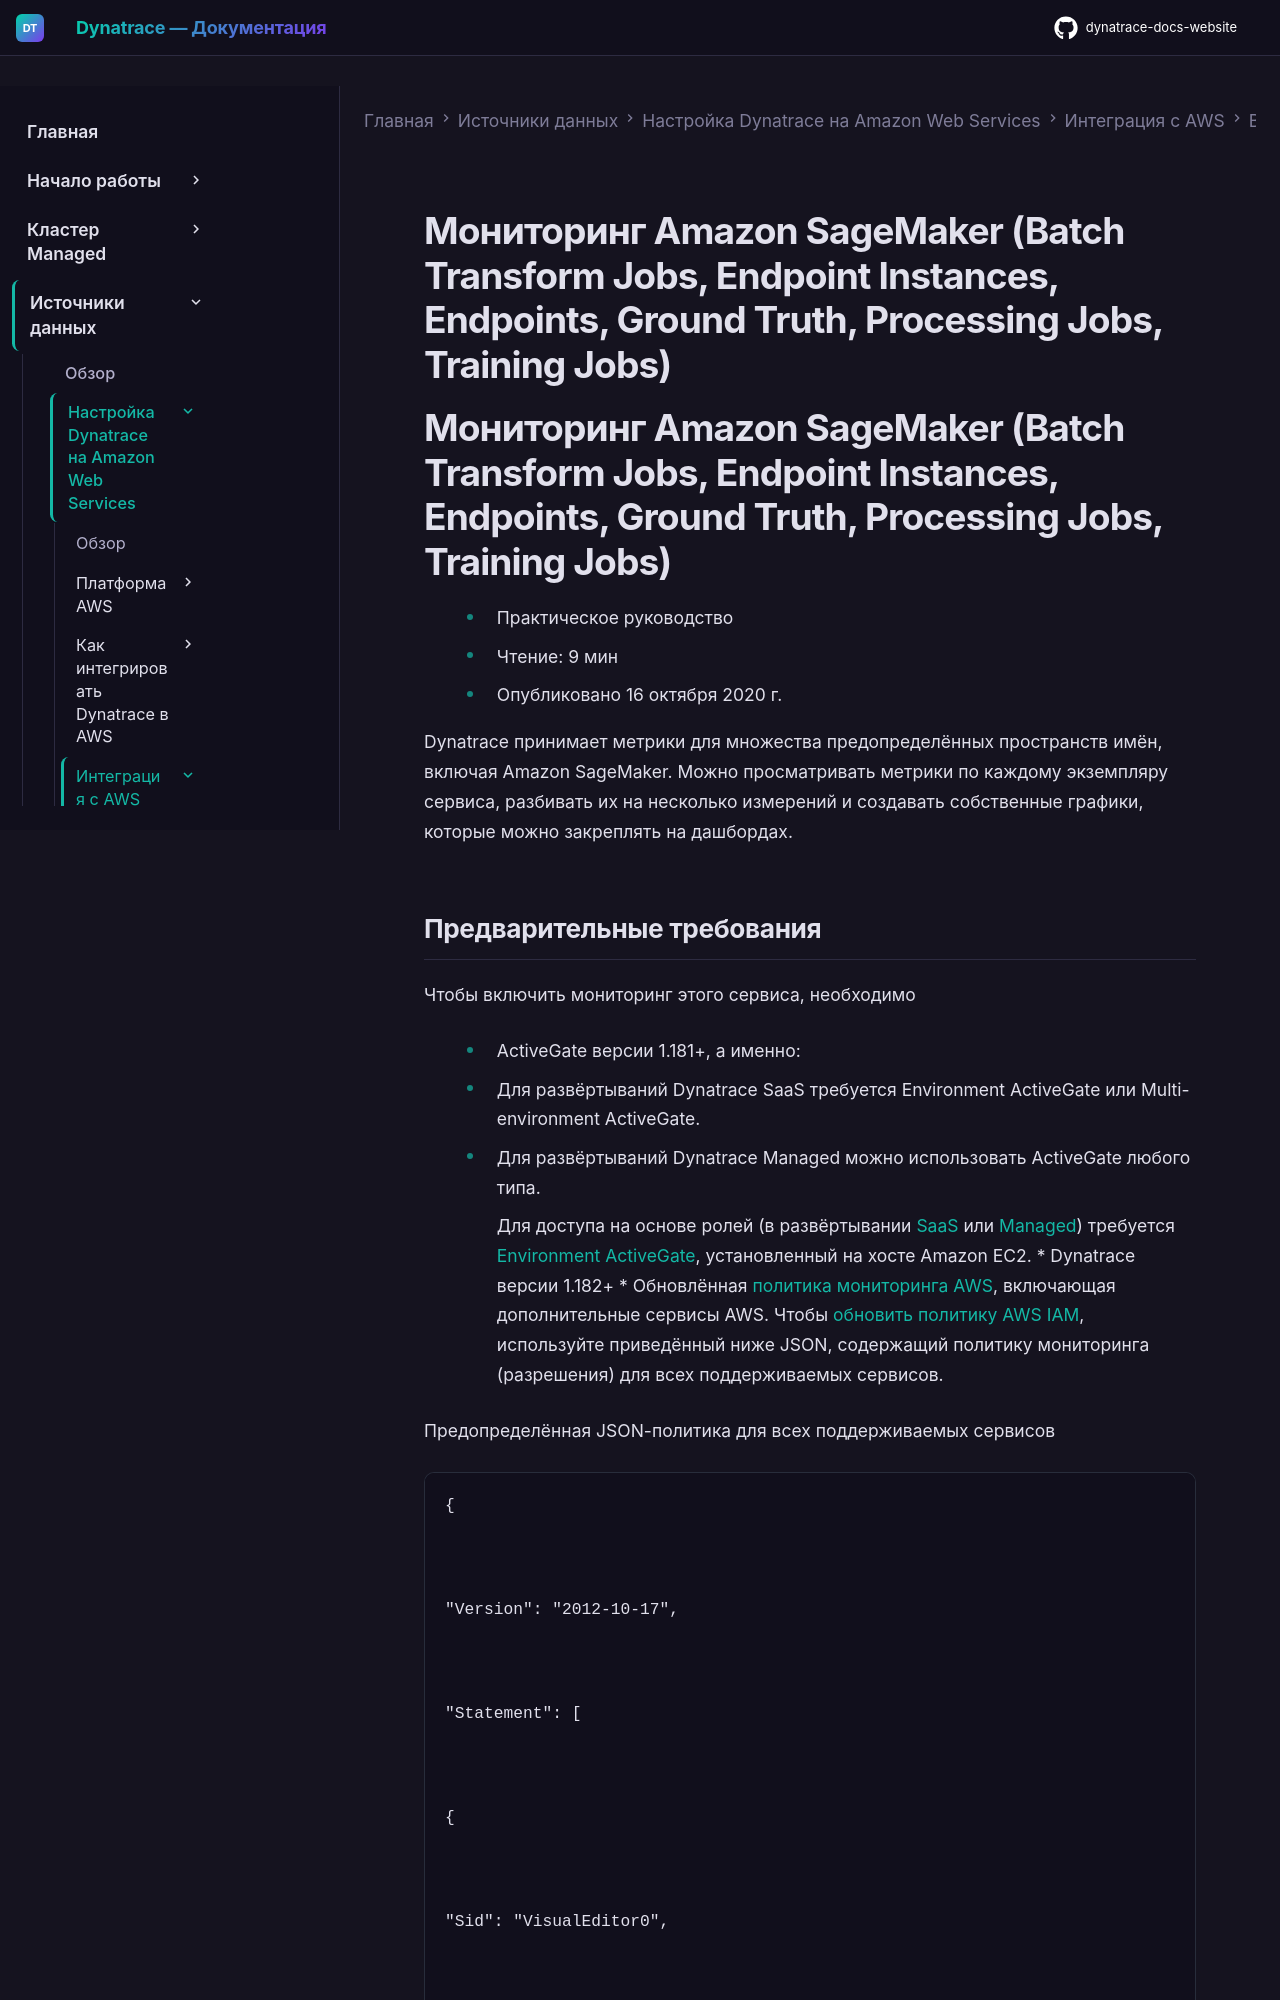

repository: Yerkebulan-Ardabayev/dynatrace-docs-website · page: managed-ru/ingest-from/amazon-web-services/integrate-with-aws/aws-all-services/aws-service-sagemaker/index.html · generator: mkdocs

---
title: Мониторинг Amazon SageMaker (Batch Transform Jobs, Endpoint Instances, Endpoints, Ground Truth, Processing Jobs, Training Jobs)
source: https://docs.dynatrace.com/managed/ingest-from/amazon-web-services/integrate-with-aws/aws-all-services/aws-service-sagemaker
scraped: 2026-05-12T11:30:49.347905
---

# Мониторинг Amazon SageMaker (Batch Transform Jobs, Endpoint Instances, Endpoints, Ground Truth, Processing Jobs, Training Jobs)

# Мониторинг Amazon SageMaker (Batch Transform Jobs, Endpoint Instances, Endpoints, Ground Truth, Processing Jobs, Training Jobs)

* Практическое руководство
* Чтение: 9 мин
* Опубликовано 16 октября 2020 г.

Dynatrace принимает метрики для множества предопределённых пространств имён, включая Amazon SageMaker. Можно просматривать метрики по каждому экземпляру сервиса, разбивать их на несколько измерений и создавать собственные графики, которые можно закреплять на дашбордах.
